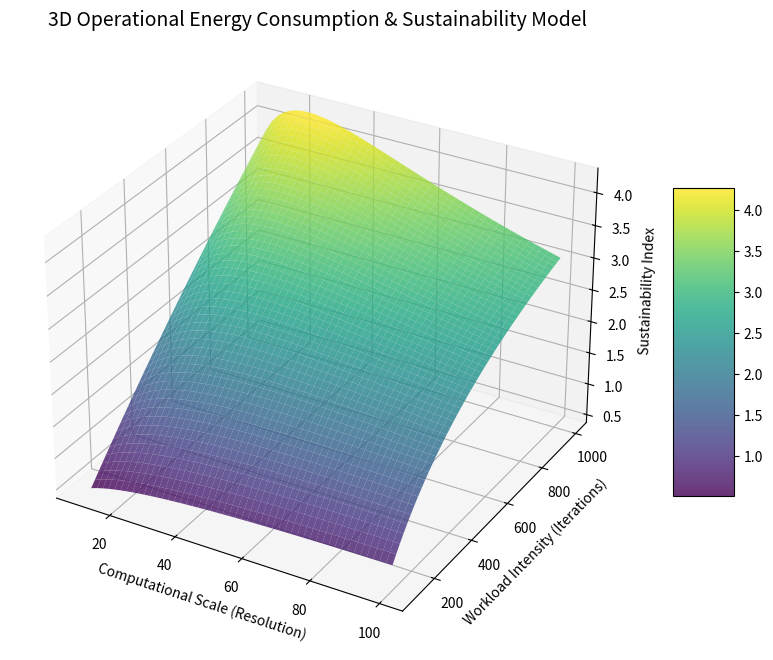

The matplotlib source for this figure:
import numpy as np
import matplotlib.pyplot as plt
from mpl_toolkits.mplot3d import Axes3D

# Define the range for Computational Scale (Resolution) and Workload Intensity (Iterations)
# These represent the 'Multiscale' aspect of the paper
resolution = np.linspace(10, 100, 50)  # Grid Resolution
intensity = np.linspace(100, 1000, 50)  # Workload Intensity (Iterations)
R, I = np.meshgrid(resolution, intensity)

# Sustainability Index (Z) based on the paper's findings:
# Efficiency increases with resolution but plateaus, 
# and improves significantly with intensity (energy utilization over consumption).
def calculate_sustainability_3d(r, i):
    # Logarithmic growth for resolution (hardware saturation limit)
    # Linear-to-asymptotic growth for intensity (energy amortization)
    return (np.log(r) * (i / 500)) / (1 + (r * i) / 50000)

S = calculate_sustainability_3d(R, I)

# Create 3D Figure
fig = plt.figure(figsize=(12, 8))
ax = fig.add_subplot(111, projection='3d')

# Plot the surface
surf = ax.plot_surface(R, I, S, cmap='viridis', edgecolor='none', alpha=0.8)

# Labels and Titles
ax.set_title('3D Operational Energy Consumption & Sustainability Model', fontsize=14)
ax.set_xlabel('Computational Scale (Resolution)', fontsize=10)
ax.set_ylabel('Workload Intensity (Iterations)', fontsize=10)
ax.set_zlabel('Sustainability Index', fontsize=10)

# Add a color bar
fig.colorbar(surf, shrink=0.5, aspect=5)

plt.show()

